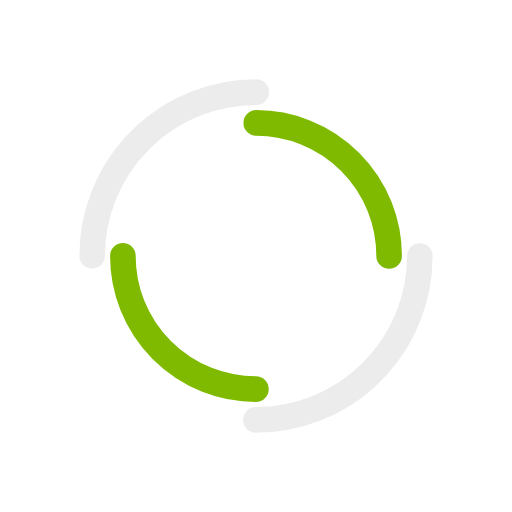
t = 0.00 s
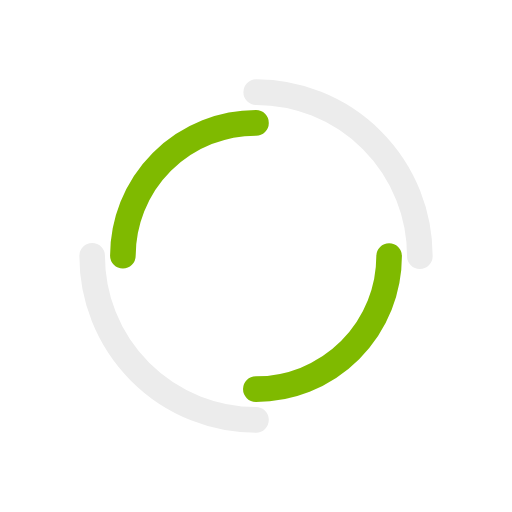
t = 0.25 s
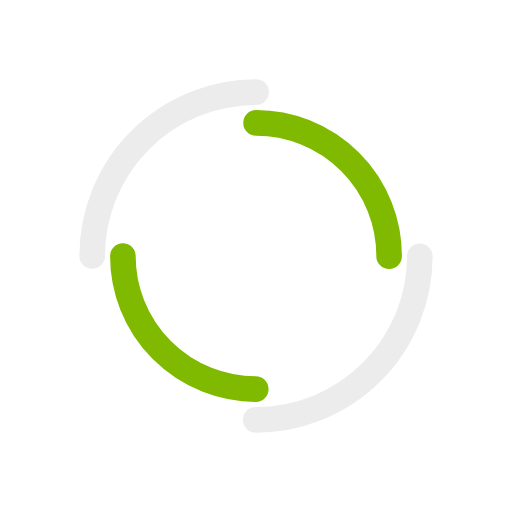
t = 0.50 s
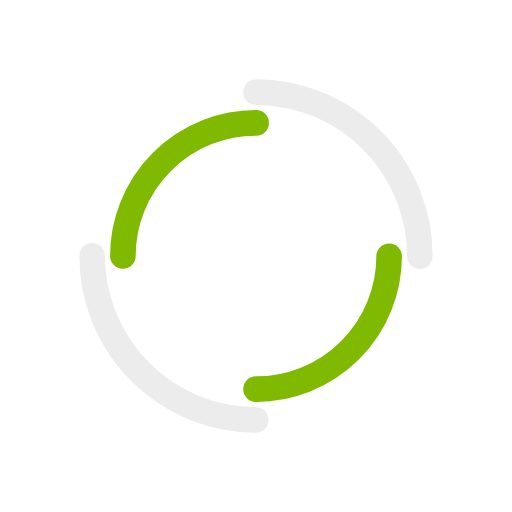
t = 0.75 s

The animated SVG that drew these frames (rendered in a browser with its animation timeline set to each time). Animation: 2 SMIL elements (animateTransform=2); one cycle of 1.00 s, repeats indefinitely.

<svg xmlns="http://www.w3.org/2000/svg" viewBox="0 0 100 100" preserveAspectRatio="xMidYMid" width="200" height="200" style="shape-rendering: auto; display: block; background: transparent;" xmlns:xlink="http://www.w3.org/1999/xlink"><g><circle cx="50" cy="50" r="32" stroke-width="5" stroke="#ececec" stroke-dasharray="50.26548245743669 50.26548245743669" fill="none" stroke-linecap="round">
  <animateTransform attributeName="transform" type="rotate" dur="1s" repeatCount="indefinite" keyTimes="0;1" values="0 50 50;360 50 50"></animateTransform>
</circle>
<circle cx="50" cy="50" r="26" stroke-width="5" stroke="#7fba00" stroke-dasharray="40.840704496667314 40.840704496667314" stroke-dashoffset="40.840704496667314" fill="none" stroke-linecap="round">
  <animateTransform attributeName="transform" type="rotate" dur="1s" repeatCount="indefinite" keyTimes="0;1" values="0 50 50;-360 50 50"></animateTransform>
</circle><g></g></g><!-- [ldio] generated by https://loading.io --></svg>